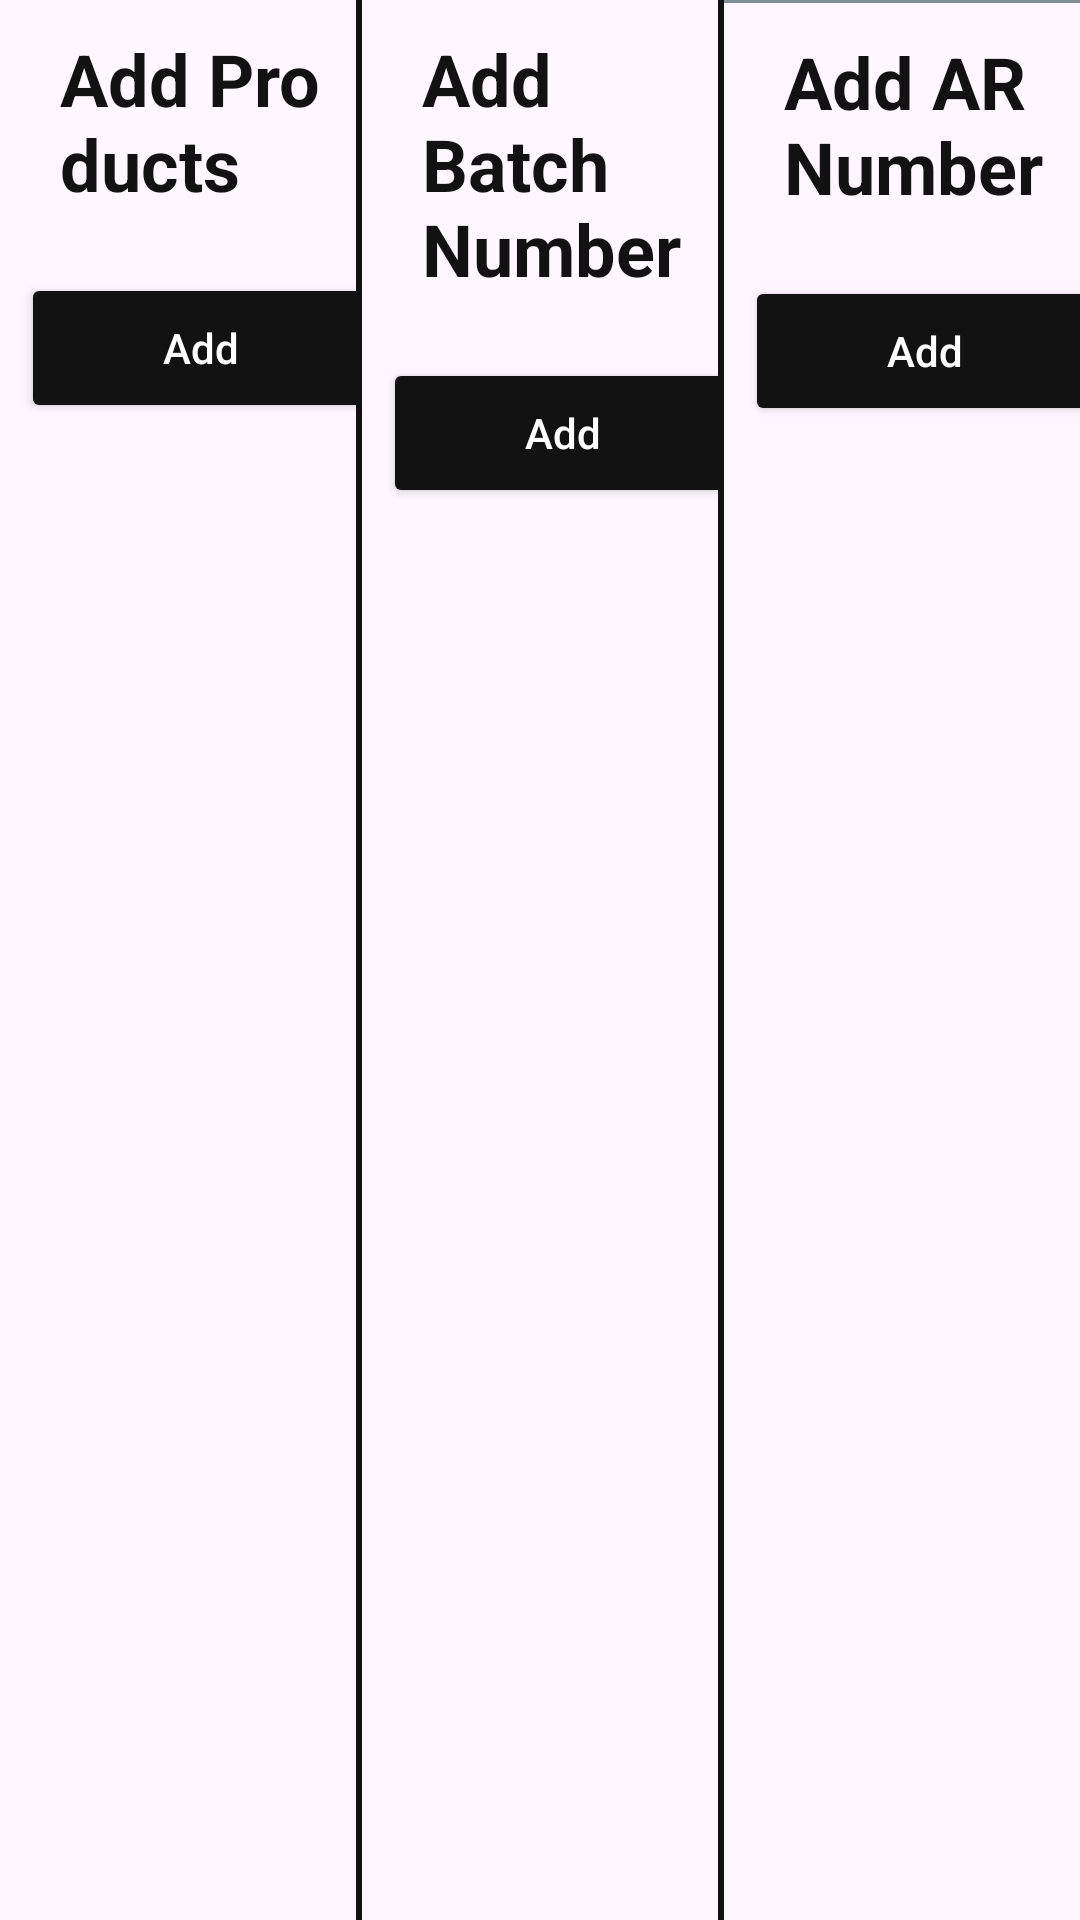

This screen was rendered from an Android layout file. Write that file and the resources it references.
<!-- AndroidManifest.xml: application theme Theme.AICANLabApp -->
<!-- res/layout/activity_add_product_batch_ar_list.xml -->
<?xml version="1.0" encoding="utf-8"?>
<LinearLayout xmlns:android="http://schemas.android.com/apk/res/android"
    xmlns:app="http://schemas.android.com/apk/res-auto"
    xmlns:tools="http://schemas.android.com/tools"
    android:id="@+id/main"
    android:layout_width="match_parent"
    android:layout_height="match_parent"
    android:orientation="horizontal"
    tools:context=".AddProductBatchArList">

    <LinearLayout
        android:layout_width="match_parent"
        android:layout_height="match_parent"
        android:layout_weight="1"
        android:orientation="vertical">

        <LinearLayout
            android:layout_width="match_parent"
            android:layout_height="match_parent"
            android:layout_weight="1"
            android:orientation="vertical">

            <TextView
                android:layout_width="match_parent"
                android:layout_height="wrap_content"
                android:layout_marginStart="10dp"
                android:padding="10dp"
                android:text="Add Products"
                android:textColor="@color/black"
                android:textSize="24sp"
                android:textStyle="bold" />

            <LinearLayout
                android:layout_width="match_parent"
                android:layout_height="wrap_content"
                android:layout_marginTop="5dp"
                android:gravity="center"
                android:orientation="horizontal">

                <com.google.android.material.textfield.TextInputLayout
                    android:layout_width="0dp"
                    android:layout_height="wrap_content"
                    android:layout_marginStart="20dp"
                    android:layout_weight="1"
                    android:hint="Enter product">

                    <com.google.android.material.textfield.TextInputEditText
                        android:id="@+id/editTextProduct"
                        android:layout_width="match_parent"
                        android:layout_height="wrap_content"
                        android:inputType="text" />

                </com.google.android.material.textfield.TextInputLayout>

                <Button
                    android:id="@+id/addProductBtn"
                    android:layout_width="120dp"
                    android:layout_height="50dp"
                    android:layout_marginStart="15dp"
                    android:layout_marginEnd="20dp"
                    android:backgroundTint="@color/black"
                    android:text="Add"
                    android:textAllCaps="false"
                    android:textColor="@color/white" />

            </LinearLayout>

            <androidx.recyclerview.widget.RecyclerView
                android:id="@+id/productRecView"
                android:layout_width="match_parent"
                android:layout_height="match_parent"
                android:layout_marginStart="20dp"
                android:layout_marginTop="10dp"
                android:layout_marginEnd="20dp"
                android:padding="10dp"
                app:layoutManager="androidx.recyclerview.widget.LinearLayoutManager"
                tools:listitem="@layout/custom_products" />

        </LinearLayout>

    </LinearLayout>

    <View
        android:layout_width="2dp"
        android:layout_height="match_parent"
        android:background="@color/black" />

    <LinearLayout
        android:layout_width="match_parent"
        android:layout_height="match_parent"
        android:layout_weight="1"
        android:orientation="vertical">


        <LinearLayout
            android:layout_width="match_parent"
            android:layout_height="match_parent"
            android:layout_weight="1"
            android:orientation="vertical">

            <TextView
                android:layout_width="match_parent"
                android:layout_height="wrap_content"
                android:layout_marginStart="10dp"
                android:padding="10dp"
                android:text="Add Batch Number"
                android:textColor="@color/black"
                android:textSize="24sp"
                android:textStyle="bold" />

            <LinearLayout
                android:layout_width="match_parent"
                android:layout_height="wrap_content"
                android:layout_marginTop="5dp"
                android:gravity="center"
                android:orientation="horizontal">

                <com.google.android.material.textfield.TextInputLayout
                    android:layout_width="0dp"
                    android:layout_height="wrap_content"
                    android:layout_marginStart="20dp"
                    android:layout_weight="1"
                    android:hint="Enter product">

                    <com.google.android.material.textfield.TextInputEditText
                        android:id="@+id/editTextBatch"
                        android:layout_width="match_parent"
                        android:layout_height="wrap_content"
                        android:inputType="text" />

                </com.google.android.material.textfield.TextInputLayout>

                <Button
                    android:id="@+id/addBatchBtn"
                    android:layout_width="120dp"
                    android:layout_height="50dp"
                    android:layout_marginStart="15dp"
                    android:layout_marginEnd="20dp"
                    android:backgroundTint="@color/black"
                    android:text="Add"
                    android:textAllCaps="false"
                    android:textColor="@color/white" />

            </LinearLayout>

            <androidx.recyclerview.widget.RecyclerView
                android:id="@+id/batchRecView"
                android:layout_width="match_parent"
                android:layout_height="match_parent"
                android:layout_marginStart="20dp"
                android:layout_marginTop="10dp"
                android:layout_marginEnd="20dp"
                android:padding="10dp"
                app:layoutManager="androidx.recyclerview.widget.LinearLayoutManager"
                tools:listitem="@layout/custom_products" />

        </LinearLayout>


    </LinearLayout>

    <View
        android:layout_width="2dp"
        android:layout_height="match_parent"
        android:background="@color/black" />

    <LinearLayout
        android:layout_width="match_parent"
        android:layout_height="match_parent"
        android:layout_weight="1"
        android:orientation="vertical">


        <View
            android:layout_width="match_parent"
            android:layout_height="1dp"
            android:background="@color/grey" />


        <LinearLayout
            android:layout_width="match_parent"
            android:layout_height="match_parent"
            android:layout_weight="1"
            android:orientation="vertical">

            <TextView
                android:layout_width="match_parent"
                android:layout_height="wrap_content"
                android:layout_marginStart="10dp"
                android:padding="10dp"
                android:text="Add AR Number"
                android:textColor="@color/black"
                android:textSize="24sp"
                android:textStyle="bold" />

            <LinearLayout
                android:layout_width="match_parent"
                android:layout_height="wrap_content"
                android:layout_marginTop="5dp"
                android:gravity="center"
                android:orientation="horizontal">

                <com.google.android.material.textfield.TextInputLayout
                    android:layout_width="0dp"
                    android:layout_height="wrap_content"
                    android:layout_marginStart="20dp"
                    android:layout_weight="1"
                    android:hint="Enter product">

                    <com.google.android.material.textfield.TextInputEditText
                        android:id="@+id/editTextARNum"
                        android:layout_width="match_parent"
                        android:layout_height="wrap_content"
                        android:inputType="text" />

                </com.google.android.material.textfield.TextInputLayout>

                <Button
                    android:id="@+id/addARNumBtn"
                    android:layout_width="120dp"
                    android:layout_height="50dp"
                    android:layout_marginStart="15dp"
                    android:layout_marginEnd="20dp"
                    android:backgroundTint="@color/black"
                    android:text="Add"
                    android:textAllCaps="false"
                    android:textColor="@color/white" />

            </LinearLayout>

            <androidx.recyclerview.widget.RecyclerView
                android:id="@+id/aRNumRecView"
                android:layout_width="match_parent"
                android:layout_height="match_parent"
                android:layout_marginStart="20dp"
                android:layout_marginTop="10dp"
                android:layout_marginEnd="20dp"
                android:padding="10dp"
                app:layoutManager="androidx.recyclerview.widget.LinearLayoutManager"
                tools:listitem="@layout/custom_products" />

        </LinearLayout>


    </LinearLayout>

</LinearLayout>
<!-- res/layout/custom_products.xml (included above) -->
<?xml version="1.0" encoding="utf-8"?>
<LinearLayout xmlns:android="http://schemas.android.com/apk/res/android"
    android:layout_width="match_parent"
    android:layout_height="wrap_content"
    android:gravity="center_vertical"
    android:orientation="horizontal"
    android:padding="1dp">

    <TextView
        android:id="@+id/productName"
        android:layout_width="0dp"
        android:layout_height="wrap_content"
        android:layout_marginStart="10dp"
        android:layout_weight="1"
        android:text="Item" />

    <ImageView
        android:id="@+id/editIcon"
        android:layout_width="wrap_content"
        android:layout_height="wrap_content"
        android:clickable="true"
        android:contentDescription="Edit"
        android:focusable="true"
        android:padding="8dp"
        android:src="@drawable/ic_edit" />

    <ImageView
        android:id="@+id/deleteIcon"
        android:layout_width="wrap_content"
        android:layout_height="wrap_content"
        android:clickable="true"
        android:contentDescription="Delete"
        android:focusable="true"
        android:padding="8dp"
        android:src="@drawable/ic_delete" />

</LinearLayout>
<!-- resources referenced by this layout -->
<resources>
  <color name="black">#121212</color>
  <color name="grey">#808e95</color>
  <color name="white">#FFFFFFFF</color>
  <style name="Theme.AICANLabApp" parent="Base.Theme.AICANLabApp" />
  <style name="Base.Theme.AICANLabApp" parent="Theme.Material3.DayNight.NoActionBar">
          
          
      </style>
</resources>
